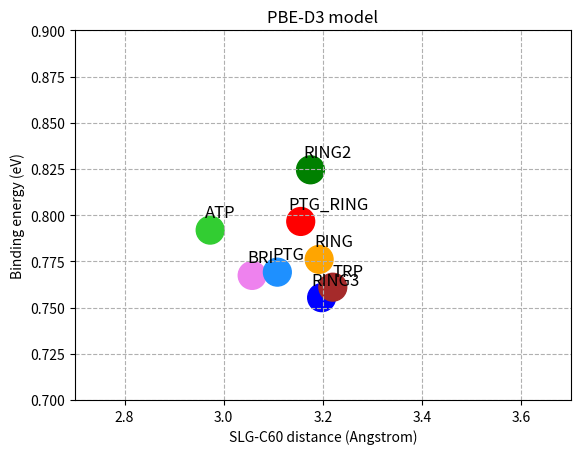

The script that saved this image:
C60 = float(-536.09823590)
G_9x9 = float(-1507.53175260)
tot = C60 + G_9x9
print('E_total = ',tot)

ATP       = [float(-2044.42189395), 2.90406]
BRI       = [float(-2044.39739236), 2.900775]
RING      = [float(-2044.40606180), 2.90155]
PTG       = [float(-2044.39914910), 2.900828]
PTG_RING  = [float(-2044.42659111), 2.900828]
RING2     = [float(-2044.45453298), 2.901395]
RING3     = [float(-2044.38533630), 2.90133]
TRP       = [float(-2044.39102027), 2.90090]

# binding energy (eV)
E_bind = []
E_bind.append(tot-ATP[0])
E_bind.append(tot-BRI[0])
E_bind.append(tot-RING[0])
E_bind.append(tot-PTG[0])
E_bind.append(tot-PTG_RING[0])
E_bind.append(tot-RING2[0])
E_bind.append(tot-RING3[0])
E_bind.append(tot-TRP[0])
print(E_bind)

# CONTCAR bonding length (Angstrom)
atp      = float(2.97269)
bri      = float(3.05734)
ring     = float(3.19243)
ptg      = float(3.108174667)
ptg_ring = float(3.155298)
ring2    = float(3.17495)
ring3    = float(3.197388333)
trp      = float(3.2199675)

dist = [atp,bri,ring,ptg,ptg_ring,ring2,ring3,trp]
print(dist)

# scatter graph
import matplotlib.pyplot as plt
import numpy as np

x = dist
y = E_bind

area = 20**2
colors = ('limegreen','violet','orange','dodgerblue','red','green','blue','brown')

plt.scatter(x, y, s=area, c=colors)
plt.axis([2.7, 3.7, 0.7, 0.9])
# text
plt.text(x[0]-0.01, y[0]+0.007, 'ATP', fontdict={'size': 12})
plt.text(x[1]-0.01, y[1]+0.007, 'BRI', fontdict={'size': 12})
plt.text(x[2]-0.01, y[2]+0.007, 'RING', fontdict={'size': 12})
plt.text(x[3]-0.01, y[3]+0.007, 'PTG', fontdict={'size': 12})
plt.text(x[4]-0.025, y[4]+0.007, 'PTG_RING', fontdict={'size': 12})
plt.text(x[5]-0.015, y[5]+0.007, 'RING2', fontdict={'size': 12})
plt.text(x[6]-0.02, y[6]+0.007, 'RING3', fontdict={'size': 12})
plt.text(x[7]-0.00, y[7]+0.006, 'TRP', fontdict={'size': 12})


plt.xlabel('SLG-C60 distance (Angstrom)')
plt.ylabel('Binding energy (eV)')
plt.grid(visible=True, linestyle='--')
plt.title('PBE-D3 model')
plt.show()

